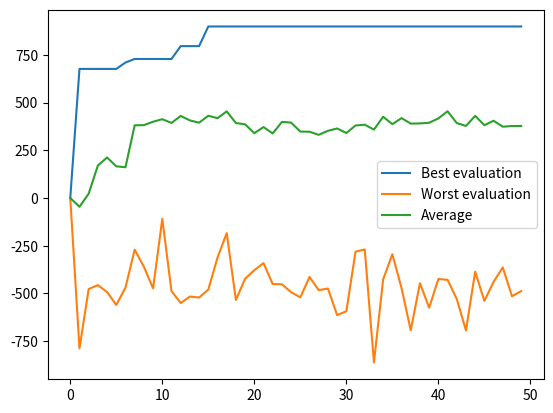

This figure's Python source:
import matplotlib.pyplot as plt
import numpy as np
import math
import random


class Clonalg:
    def __init__(self, max_it, n1, n2, p, beta, limits, evaluation):
        self.max_it = max_it
        self.N = n1
        self.n1 = n1
        self.n2 = n2
        self.beta = beta
        self.p = p
        self.nc = int(beta * self.N)  # Number of clones to be generate for each antibody
        self.evaluation = evaluation
        self.limits = limits

        # initialize population
        random.seed()

        self.results = np.zeros((3, self.max_it)) # 3: max, min and average
        self.population = np.random.randint(limits[0], limits[1], size=(self.N, 2))

    def select(self, population, fitness):
        # if n1 is equal N, then no selection is required
        if self.N == self.n1:
            return population, fitness

        indexes = fitness.argsort()[-self.n1::][::-1]
        # select the n1 highest fitness
        return population[indexes], fitness[indexes]


    def select_clones(self, population, fitness):
        # multimodal: select the best clone for each antibody and generate new population
        for i in range(0, self.N, self.nc):
            best = np.argmax(fitness[i * self.nc : i * self.nc + self.nc])
            self.population[i] = population[best]

    def clone(self, antibodies, fitness):
        fitness_clones = np.zeros(len(antibodies) * self.nc)
        clones = []
        for i, antibody in enumerate(antibodies):
            for j in range(i * self.nc, i * self.nc + self.nc):
                clones.append(antibody)
                fitness_clones[j] = fitness[i]
            i += self.nc

        return clones, fitness_clones

    def normalize(self, d):
        dmax = np.amax(d)
        return np.apply_along_axis(lambda di: di/dmax, 0,d)

    def mutation(self, clones, fitness):
        for (i,clone) in enumerate(clones):
            alpha = np.exp(-self.p * fitness[i])
            pb = random.uniform(0, 1)
            if(pb > alpha):
                continue

            random.seed()

            delta = clones[i][0] * alpha * random.choice([0.01,1])
            clones[i][0] = math.fmod(clones[i][0] + delta, self.limits[1])
            delta = clones[i][1] * alpha * random.choice([0.01,1])
            clones[i][1] = math.fmod(clones[i][1] + delta, self.limits[1])
        return clones

    def replace(self):
        if self.n2 == 0:
            return self.population

    def clonalg_opt(self):
        t = 1
        while t < self.max_it:
            self.fitness = np.apply_along_axis(self.evaluation, 1, self.population)
            
            self.results[0][t] = np.amax(self.fitness)
            self.results[1][t] = np.amin(self.fitness)
            self.results[2][t] = np.average(self.fitness)

            population_select, fitness_select = self.select(self.population, self.fitness)

            clones, fitness_clones = self.clone(population_select, fitness_select)

            fitness_clones_normalized = self.normalize(fitness_clones)

            clones_mutated = self.mutation(clones, fitness_clones_normalized)

            fitness_clones = np.apply_along_axis(self.evaluation, 1, clones_mutated)

            self.select_clones(clones_mutated, fitness_clones)

            self.replace()
            t = t + 1

    def graph(self):
        plt.plot(self.results[0], label="Best evaluation")
        plt.plot(self.results[1], label="Worst evaluation")
        plt.plot(self.results[2], label="Average")
        plt.legend(loc='best')
        plt.show()

    def result(self):
        b = self.fitness.argmax(axis=0)

        return (self.population[b], self.fitness[b] * (-1))


def eggholder(args):
        x1 = args[0]; x2 = args[1];
        y = -(x2 + 47)*math.sin(math.sqrt(abs(x2 + x1/2 + 47))) - x1*math.sin(math.sqrt(abs(x1 - (x2 + 47))))
        return y*(-1)

clonalg = Clonalg(50, 50, 0, 5, 0.1, (-512, 512), eggholder)
clonalg.clonalg_opt()
print(clonalg.result())
clonalg.graph()

